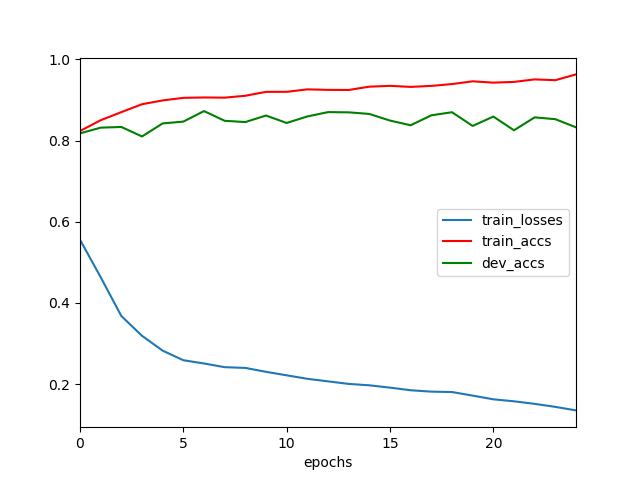

The file beside this chart, header and first rows:
	epochs	train_losses	train_accs	dev_accs
0	0	0.5556	0.8236	0.8178
1	1	0.4635	0.8502	0.8319
2	2	0.3678	0.8702	0.8336
3	3	0.319	0.8896	0.8102
4	4	0.2824	0.899	0.8423
5	5	0.2588	0.9053	0.8468
6	6	0.2508	0.9063	0.8727
7	7	0.2417	0.9058	0.8488
8	8	0.2399	0.9104	0.8457
9	9	0.2303	0.9201	0.8617
10	10	0.2216	0.9202	0.8434
11	11	0.2131	0.9262	0.8595
12	12	0.2067	0.925	0.8702
13	13	0.2004	0.9247	0.8696
14	14	0.197	0.9329	0.8657
15	15	0.1913	0.9349	0.8493
16	16	0.1848	0.9323	0.8378
17	17	0.1814	0.9348	0.8623
18	18	0.1804	0.9393	0.8699
19	19	0.1717	0.9461	0.8361
20	20	0.1625	0.9428	0.8592
21	21	0.1576	0.9446	0.8254
22	22	0.1513	0.9508	0.8572
23	23	0.1439	0.9488	0.8527
24	24	0.1352	0.9631	0.8327
